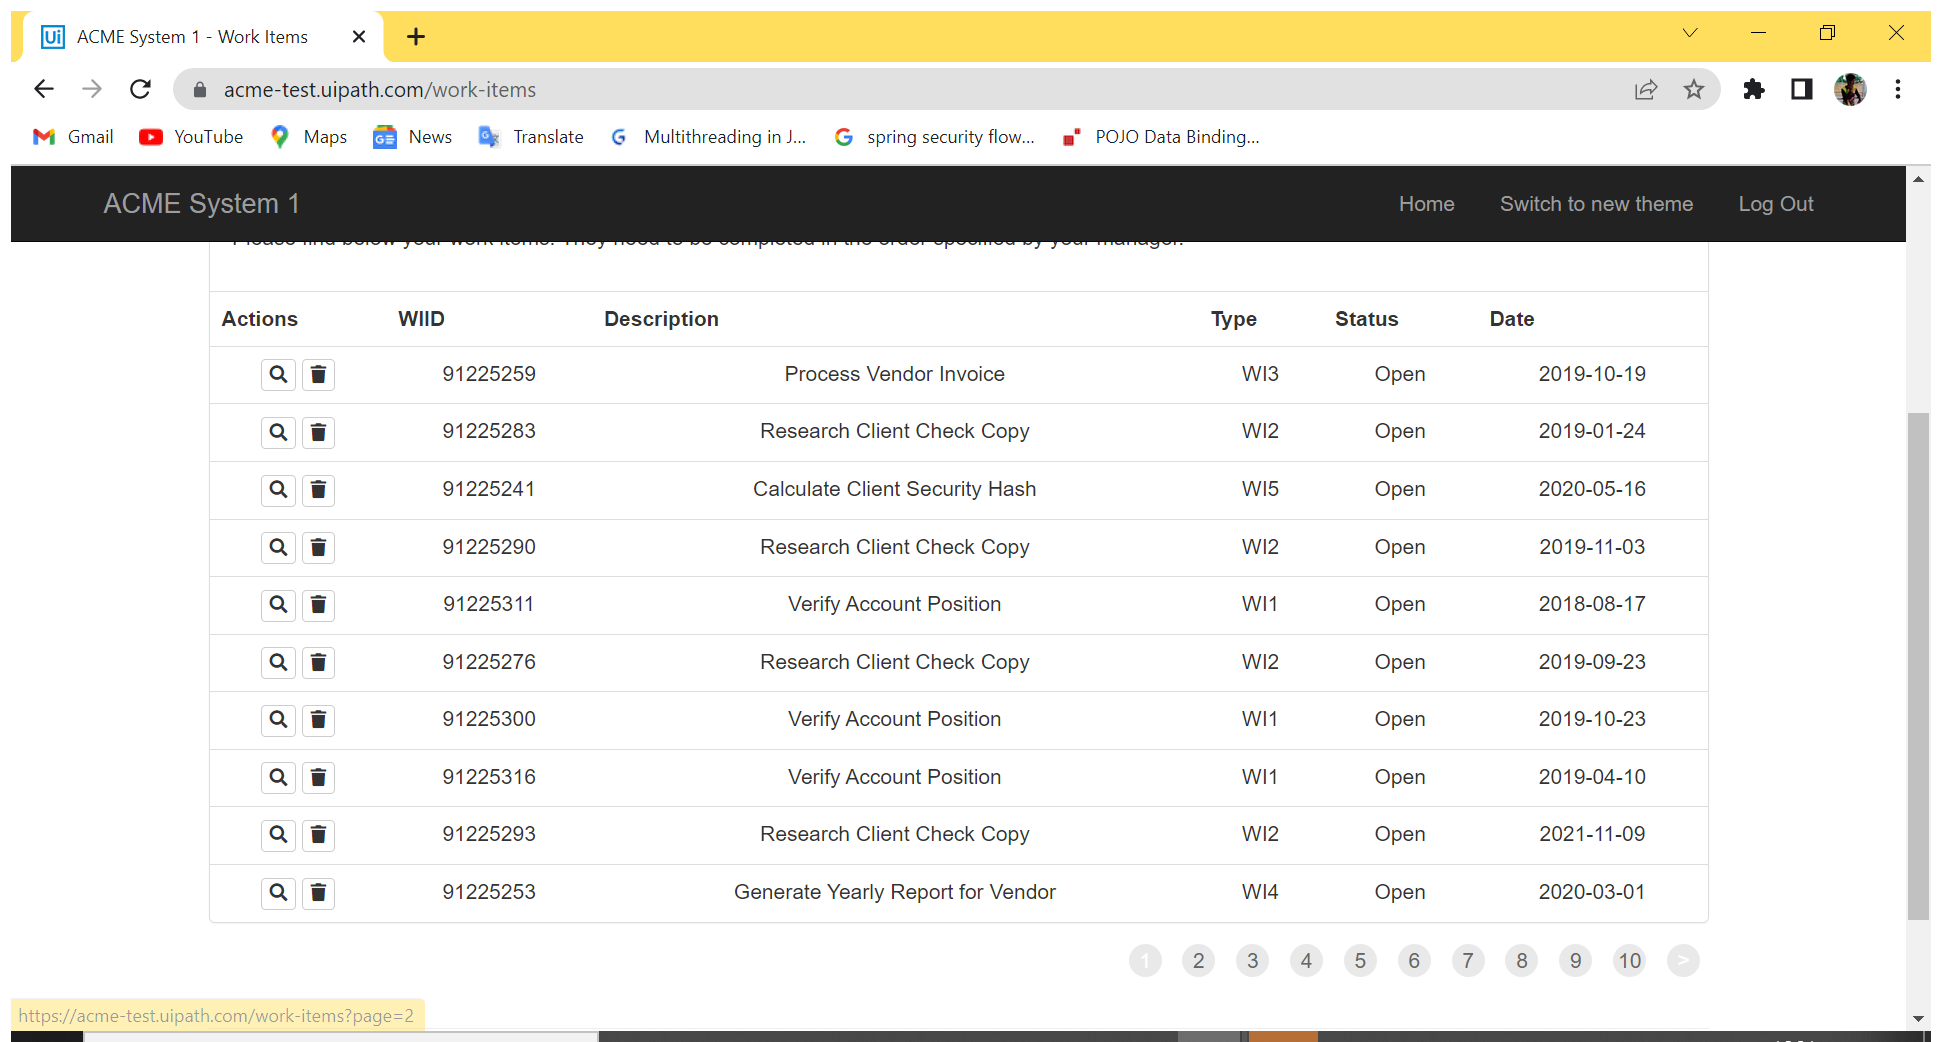
Workflow: FilterCleint

Step 1: Attach Browser 'ACMESyste Page' in window 'ACME System 1 - Work Items' (chrome.exe)

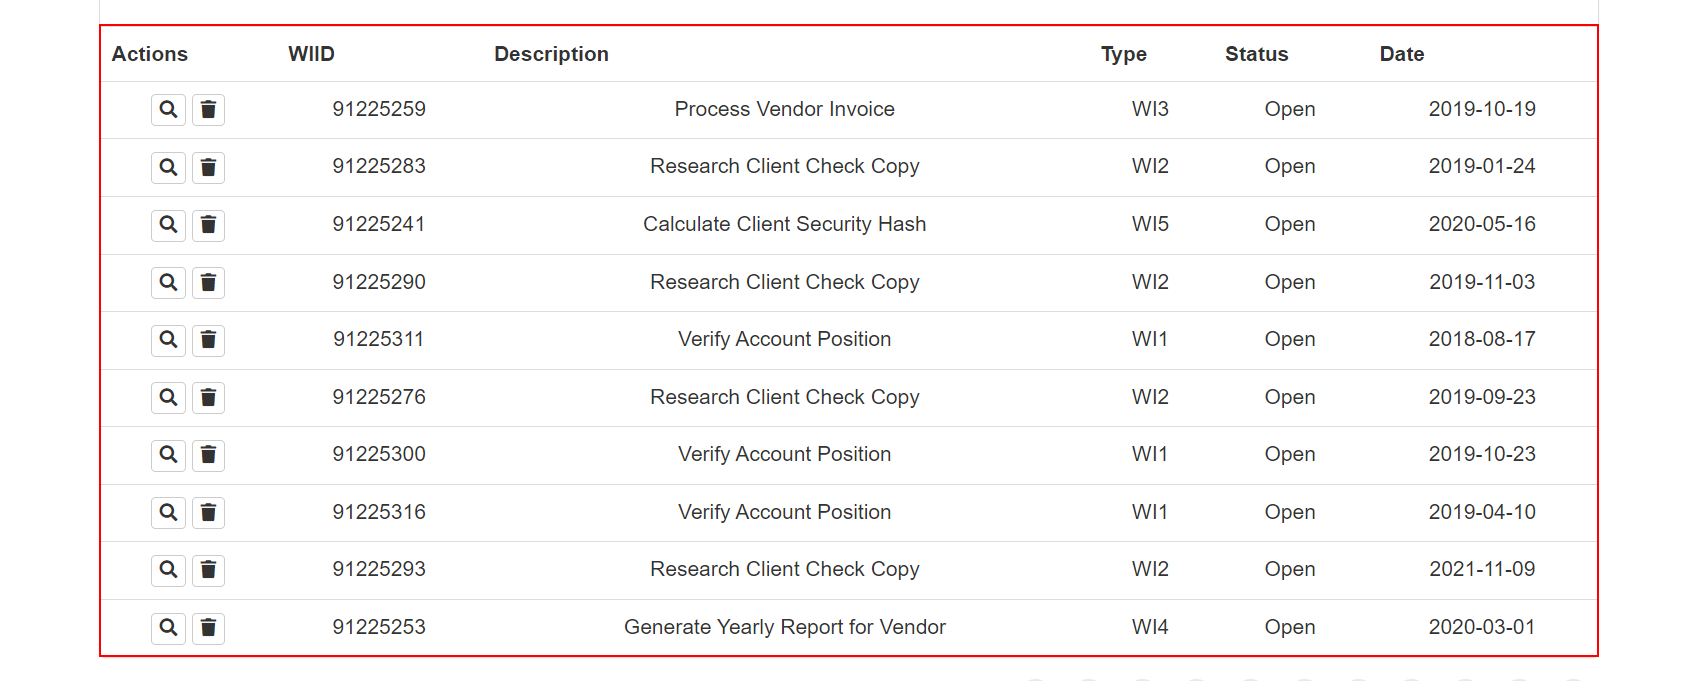
Step 2: get-text from the table

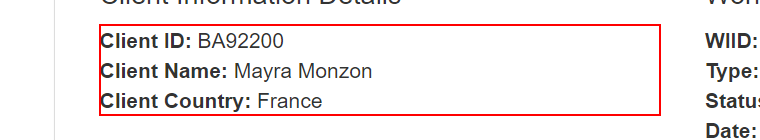
Step 3: get-text from the paragraph